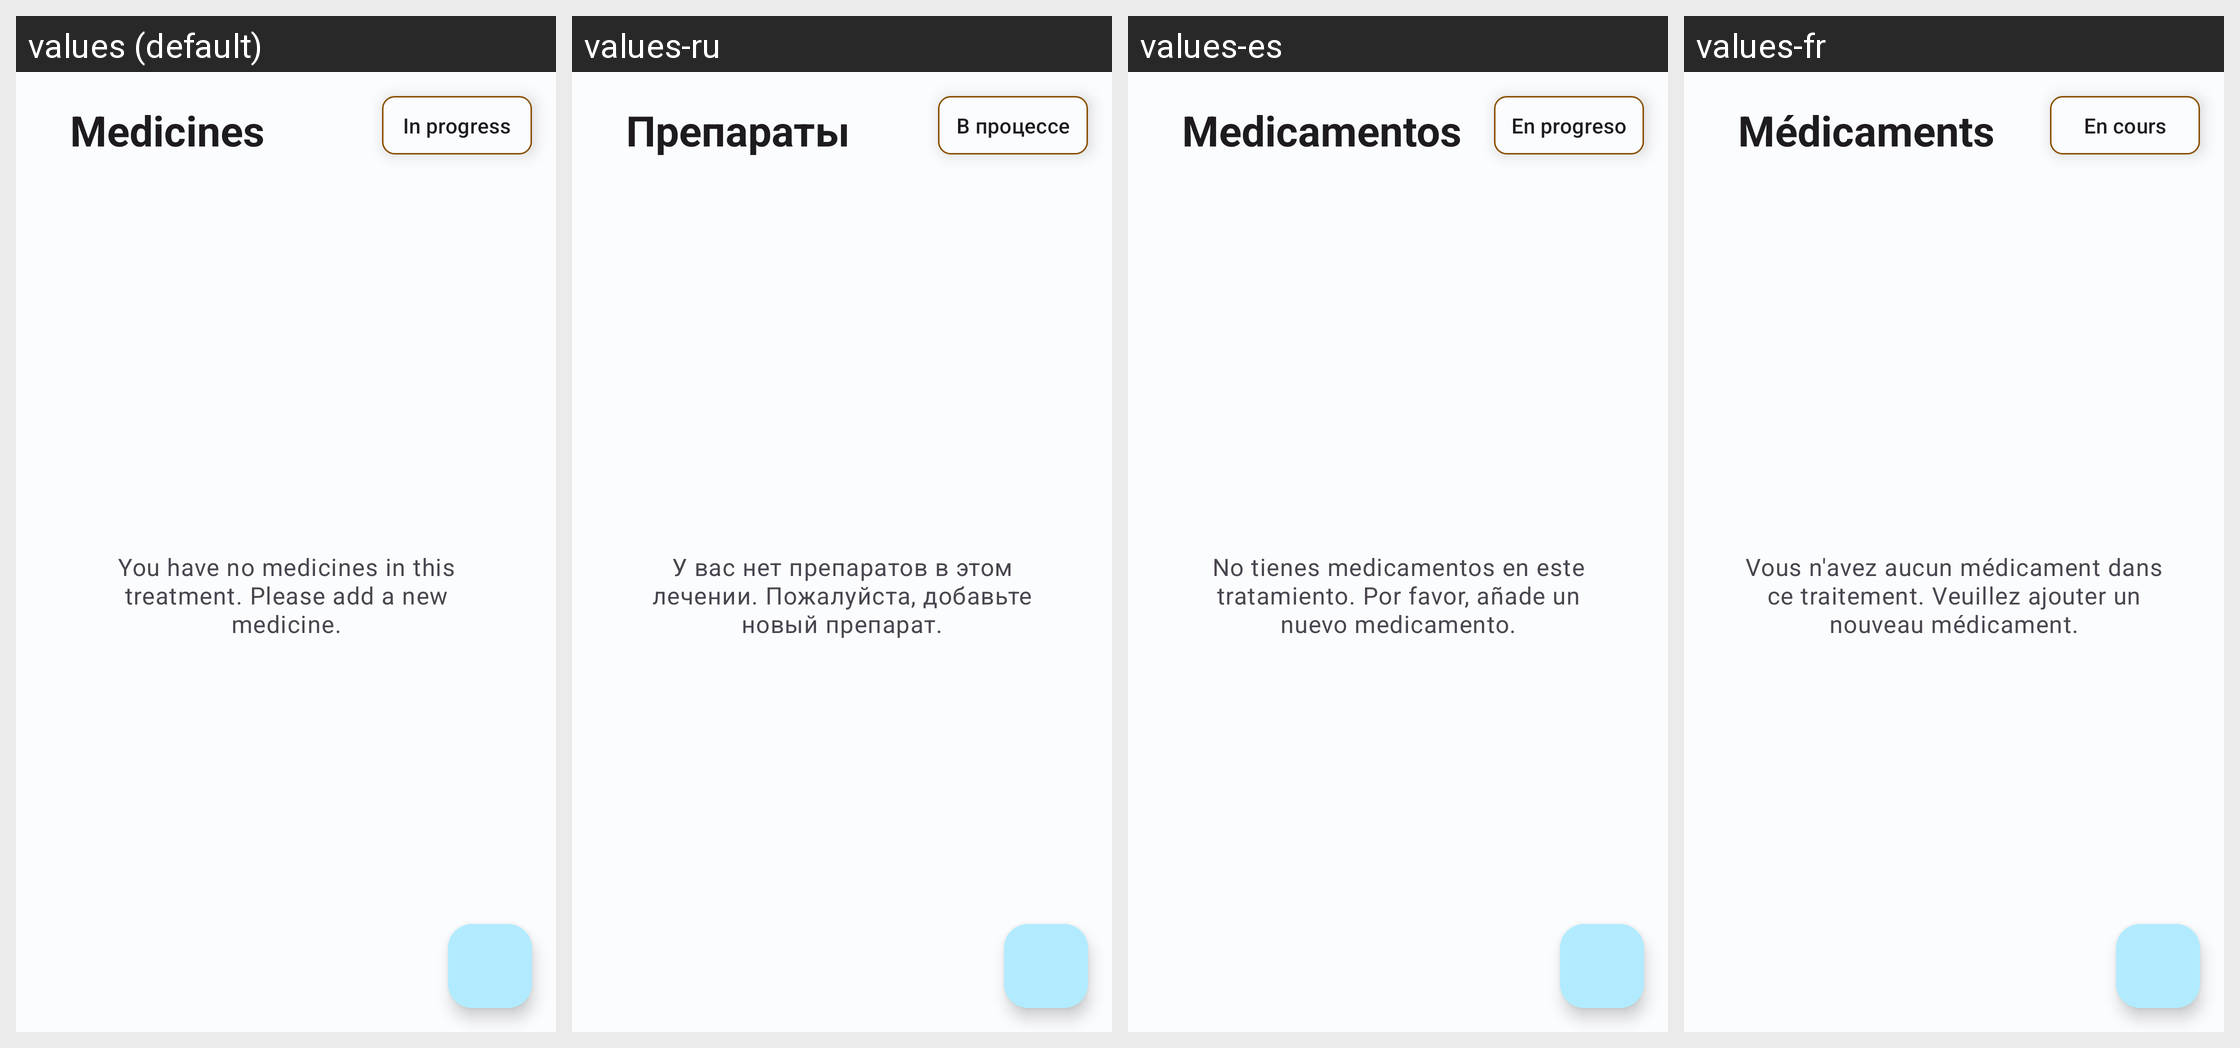

Translations of the strings shown on this Android screen, per locale in the grid:
Android screen res/layout/fragment_medicines.xml rendered under 4 locales, left to right: values (default), values-ru, values-es, values-fr. Device: Nexus 5 (rendered at 1080×1920; each locale shown at half size, 540×960, under a caption strip naming it); theme Theme.HealthTrackR.
Other locales in the repository, not shown: values-da, values-de, values-it, values-pt, values-sv.
Strings drawn on this screen, with the default value and each locale's value (text and hints the layout hard-codes, and strings that could not be matched under every locale, appear in the picture but are not listed):

treatments_status_in_progress
  values: In progress
  values-ru: В процессе
  values-es: En progreso
  values-fr: En cours

medicines_app_bar_title
  values: Medicines
  values-ru: Препараты
  values-es: Medicamentos
  values-fr: Médicaments

medicines_no_elements
  values: You have no medicines in this treatment. Please add a new medicine.
  values-ru: У вас нет препаратов в этом лечении. Пожалуйста, добавьте новый препарат.
  values-es: No tienes medicamentos en este tratamiento. Por favor, añade un nuevo medicamento.
  values-fr: Vous n'avez aucun médicament dans ce traitement. Veuillez ajouter un nouveau médicament.
